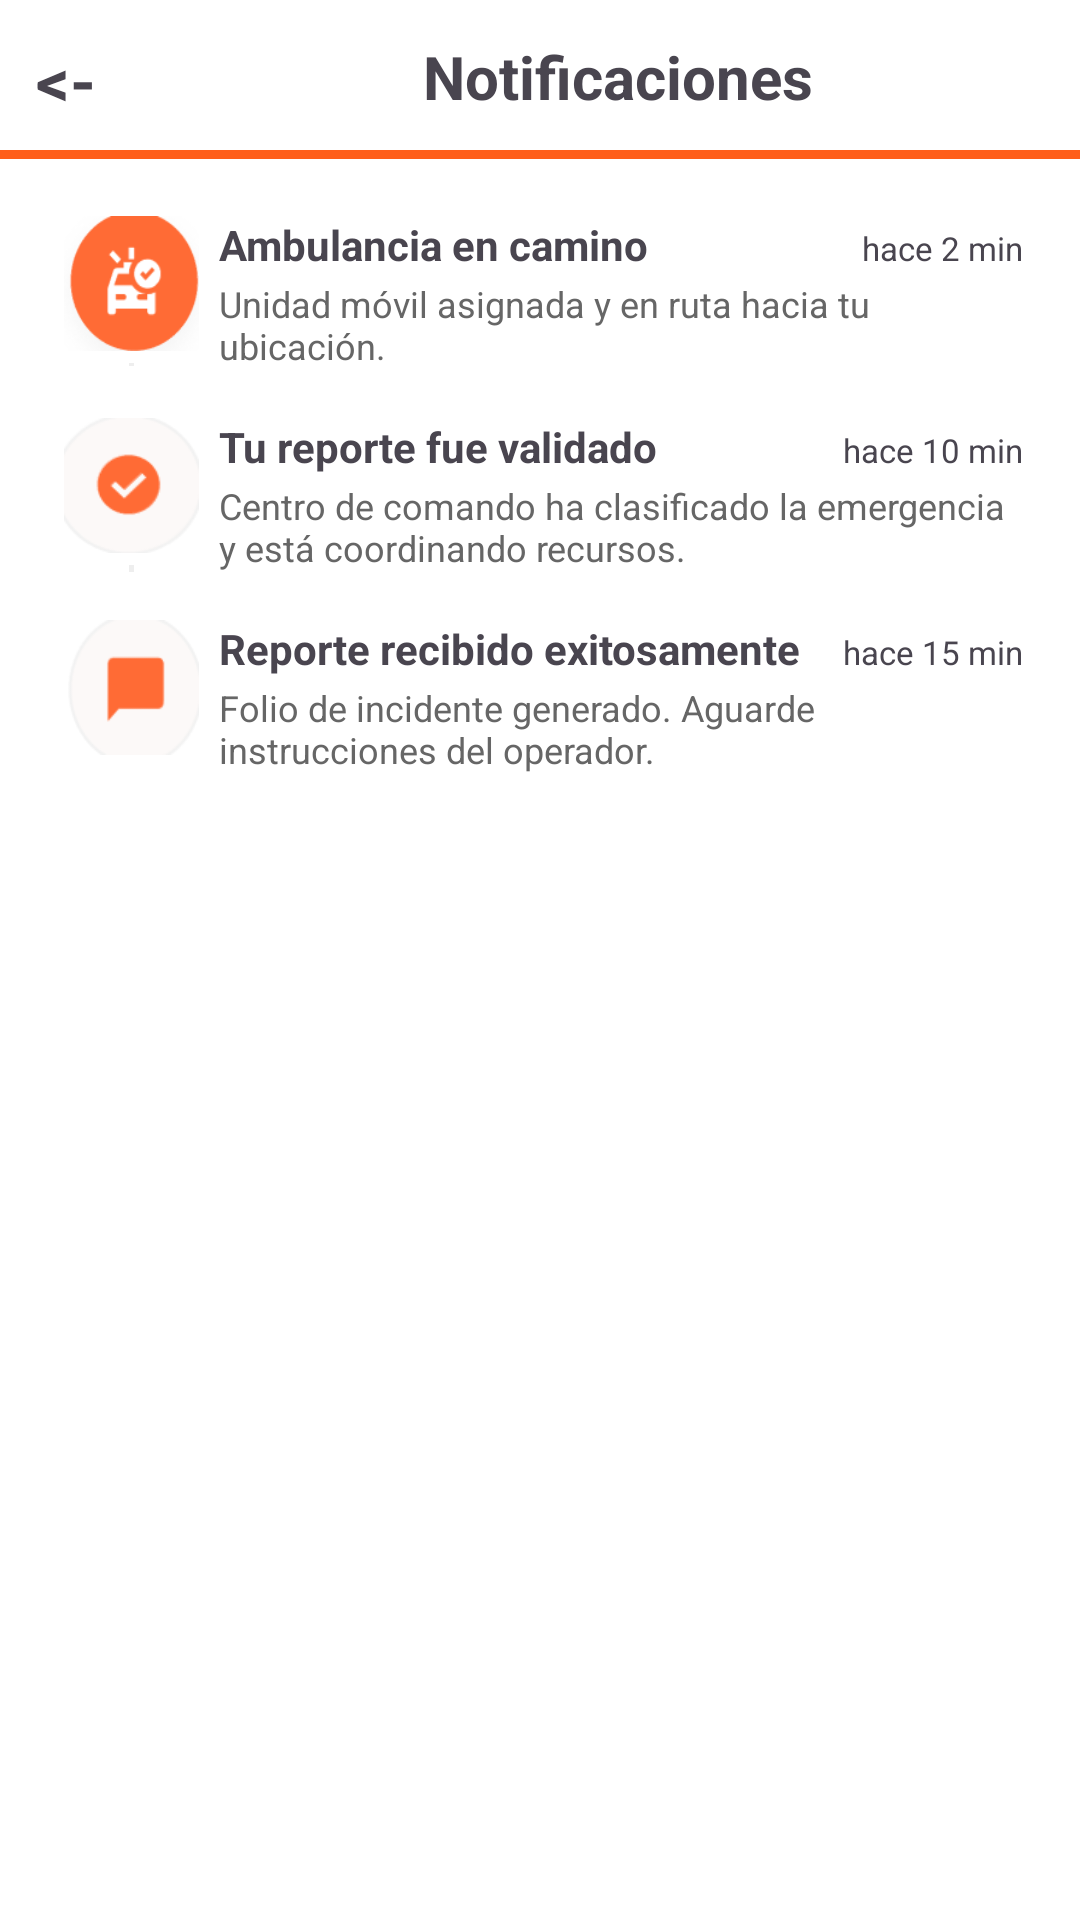

This screen was rendered from an Android layout file. Write that file and the resources it references.
<!-- AndroidManifest.xml: application theme Theme.SSIGAM -->
<!-- res/layout/activity_notificaciones.xml -->
<?xml version="1.0" encoding="utf-8"?>
<LinearLayout xmlns:android="http://schemas.android.com/apk/res/android"
    android:id="@+id/main"
    android:layout_width="match_parent"
    android:layout_height="match_parent"
    android:orientation="vertical"
    android:background="#FFFFFF">

    <LinearLayout
        android:id="@+id/layoutHeader"
        android:layout_width="match_parent"
        android:layout_height="50dp"
        android:orientation="horizontal"
        android:gravity="center_vertical"
        android:padding="12dp"
        android:background="#FFFFFF">

        <TextView
            android:id="@+id/tvBack"
            android:layout_width="wrap_content"
            android:layout_height="wrap_content"
            android:text="&lt;-"
            android:textSize="22sp"
            android:textStyle="bold"/>

        <TextView
            android:id="@+id/txtNotificaciones"
            android:layout_width="0dp"
            android:layout_height="wrap_content"
            android:layout_weight="1"
            android:text="                     Notificaciones"
            android:textStyle="bold"
            android:textSize="20sp"
            android:layout_marginLeft="4dp"/>

    </LinearLayout>
    <View
        android:id="@+id/viewLineaNaranja"
        android:layout_width="match_parent"
        android:layout_height="3dp"
        android:background="#FF5E1A"/>

    <LinearLayout
        android:id="@+id/layoutContenido"
        android:layout_width="match_parent"
        android:layout_height="match_parent"
        android:orientation="vertical"
        android:padding="19dp">

        <LinearLayout
            android:id="@+id/layoutNotificacion1"
            android:layout_width="match_parent"
            android:layout_height="wrap_content"
            android:orientation="horizontal">

            <LinearLayout
                android:id="@+id/layoutIcon1"
                android:layout_width="50dp"
                android:layout_height="50dp"
                android:orientation="vertical"
                android:gravity="center_horizontal">

                <TextView
                    android:id="@+id/tvIcon1"
                    android:layout_width="45dp"
                    android:layout_height="45dp"
                    android:background="@drawable/encamino"
                    android:gravity="center"
                    android:textSize="18sp"/>

                <View
                    android:id="@+id/viewLineaIcon1"
                    android:layout_width="1.5dp"
                    android:layout_height="40dp"
                    android:background="#EEEEEE"
                    android:layout_marginTop="4dp"/>
            </LinearLayout>

            <LinearLayout
                android:id="@+id/layoutTexto1"
                android:layout_width="match_parent"
                android:layout_height="wrap_content"
                android:orientation="vertical"
                android:layout_marginLeft="4dp">

                <LinearLayout
                    android:id="@+id/layoutTituloTiempo1"
                    android:layout_width="match_parent"
                    android:layout_height="wrap_content"
                    android:orientation="horizontal">

                    <TextView
                        android:id="@+id/txtTitulo1"
                        android:layout_width="0dp"
                        android:layout_height="wrap_content"
                        android:layout_weight="1"
                        android:text="Ambulancia en camino"
                        android:textStyle="bold"
                        android:textSize="14sp"/>

                    <TextView
                        android:id="@+id/txtTiempo1"
                        android:layout_width="wrap_content"
                        android:layout_height="wrap_content"
                        android:text="hace 2 min"
                        android:textSize="11sp"/>

                </LinearLayout>
                <TextView
                    android:id="@+id/txtDesc1"
                    android:layout_width="match_parent"
                    android:layout_height="wrap_content"
                    android:text="Unidad móvil asignada y en ruta hacia tu ubicación."
                    android:textSize="12sp"
                    android:textColor="#666666"
                    android:layout_marginTop="2dp"/>

            </LinearLayout>
        </LinearLayout>

        <LinearLayout
            android:id="@+id/layoutNotificacion2"
            android:layout_width="match_parent"
            android:layout_height="wrap_content"
            android:orientation="horizontal"
            android:layout_marginTop="16dp">

            <LinearLayout
                android:id="@+id/layoutIcon2"
                android:layout_width="50dp"
                android:layout_height="match_parent"
                android:orientation="vertical"
                android:gravity="center_horizontal">

                <TextView
                    android:id="@+id/tvIcon2"
                    android:layout_width="45dp"
                    android:layout_height="45dp"
                    android:background="@drawable/listo"
                    android:gravity="center"
                    android:textSize="16sp"/>

                <View
                    android:id="@+id/viewLineaIcon2"
                    android:layout_width="1.5dp"
                    android:layout_height="40dp"
                    android:background="#EEEEEE"
                    android:layout_marginTop="4dp"/>

            </LinearLayout>
            <LinearLayout
                android:id="@+id/layoutTexto2"
                android:layout_width="match_parent"
                android:layout_height="wrap_content"
                android:orientation="vertical"
                android:layout_marginLeft="4dp">

                <LinearLayout
                    android:id="@+id/layoutTituloTiempo2"
                    android:layout_width="match_parent"
                    android:layout_height="wrap_content"
                    android:orientation="horizontal">

                    <TextView
                        android:id="@+id/txtTitulo2"
                        android:layout_width="0dp"
                        android:layout_height="wrap_content"
                        android:layout_weight="1"
                        android:text="Tu reporte fue validado"
                        android:textStyle="bold"
                        android:textSize="14sp"/>

                    <TextView
                        android:id="@+id/txtTiempo2"
                        android:layout_width="wrap_content"
                        android:layout_height="wrap_content"
                        android:text="hace 10 min"
                        android:textSize="11sp"/>

                </LinearLayout>
                <TextView
                    android:id="@+id/txtDesc2"
                    android:layout_width="match_parent"
                    android:layout_height="wrap_content"
                    android:text="Centro de comando ha clasificado la emergencia y está coordinando recursos."
                    android:textSize="12sp"
                    android:textColor="#666666"
                    android:layout_marginTop="2dp"/>

            </LinearLayout>
        </LinearLayout>

        <LinearLayout
            android:id="@+id/layoutNotificacion3"
            android:layout_width="match_parent"
            android:layout_height="wrap_content"
            android:orientation="horizontal"
            android:layout_marginTop="16dp">

            <LinearLayout android:id="@+id/layoutIcon3"
                android:layout_width="50dp"
                android:layout_height="wrap_content"
                android:orientation="vertical"
                android:gravity="center_horizontal">

                <TextView
                    android:id="@+id/tvIcon3"
                    android:layout_width="45dp"
                    android:layout_height="45dp"
                    android:background="@drawable/recibido"
                    android:gravity="center"
                    android:textSize="16sp"/>
            </LinearLayout>
            <LinearLayout
                android:id="@+id/layoutTexto3"
                android:layout_width="match_parent"
                android:layout_height="wrap_content"
                android:orientation="vertical"
                android:layout_marginLeft="4dp">

                <LinearLayout
                    android:id="@+id/layoutTituloTiempo3"
                    android:layout_width="match_parent"
                    android:layout_height="wrap_content"
                    android:orientation="horizontal">

                    <TextView
                        android:id="@+id/txtTitulo3"
                        android:layout_width="0dp"
                        android:layout_height="wrap_content"
                        android:layout_weight="1"
                        android:text="Reporte recibido exitosamente"
                        android:textStyle="bold"
                        android:textSize="14sp"/>

                    <TextView
                        android:id="@+id/txtTiempo3"
                        android:layout_width="wrap_content"
                        android:layout_height="wrap_content"
                        android:text="hace 15 min"
                        android:textSize="11sp"/>

                </LinearLayout>
                <TextView
                    android:id="@+id/txtDesc3"
                    android:layout_width="match_parent"
                    android:layout_height="wrap_content"
                    android:text="Folio de incidente generado. Aguarde instrucciones del operador."
                    android:textSize="12sp"
                    android:textColor="#666666"
                    android:layout_marginTop="2dp"/>

            </LinearLayout>
        </LinearLayout>

    </LinearLayout>
</LinearLayout>
<!-- resources referenced by this layout -->
<resources>
  <!-- drawable encamino: png bitmap (drawable, 3351 bytes) -->
  <!-- drawable listo: png bitmap (drawable, 1892 bytes) -->
  <!-- drawable recibido: png bitmap (drawable, 1474 bytes) -->
  <style name="Theme.SSIGAM" parent="Base.Theme.SSIGAM" />
  <style name="Base.Theme.SSIGAM" parent="Theme.Material3.DayNight.NoActionBar">
          
          
      </style>
</resources>
